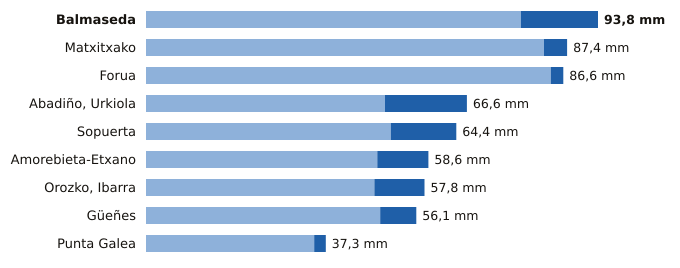

The data file committed next to this chart (first rows):
estacion, provincia, indicativo, mm_6_dias_anteriores, mm_hoy, mm_7_dias, horas_de_hoy
Balmaseda, Bizkaia, 1078C, 77.8, 16.0, 93.8, 4
Matxitxako, Bizkaia, 1057B, 82.6, 4.8, 87.4, 4
Forua, Bizkaia, 1056K, 84.0, 2.6, 86.6, 4
Abadiño, Urkiola, Bizkaia, 1069Y, 49.6, 17.0, 66.6, 4
Sopuerta, Bizkaia, 1083B, 50.8, 13.6, 64.4, 4
Amorebieta-Etxano, Bizkaia, 1074C, 48.0, 10.6, 58.6, 4
Orozko, Ibarra, Bizkaia, 1064L, 47.4, 10.4, 57.8, 4
Güeñes, Bizkaia, 1078I, 48.6, 7.5, 56.1, 4
Punta Galea, Bizkaia, 1059X, 34.9, 2.4, 37.3, 4
